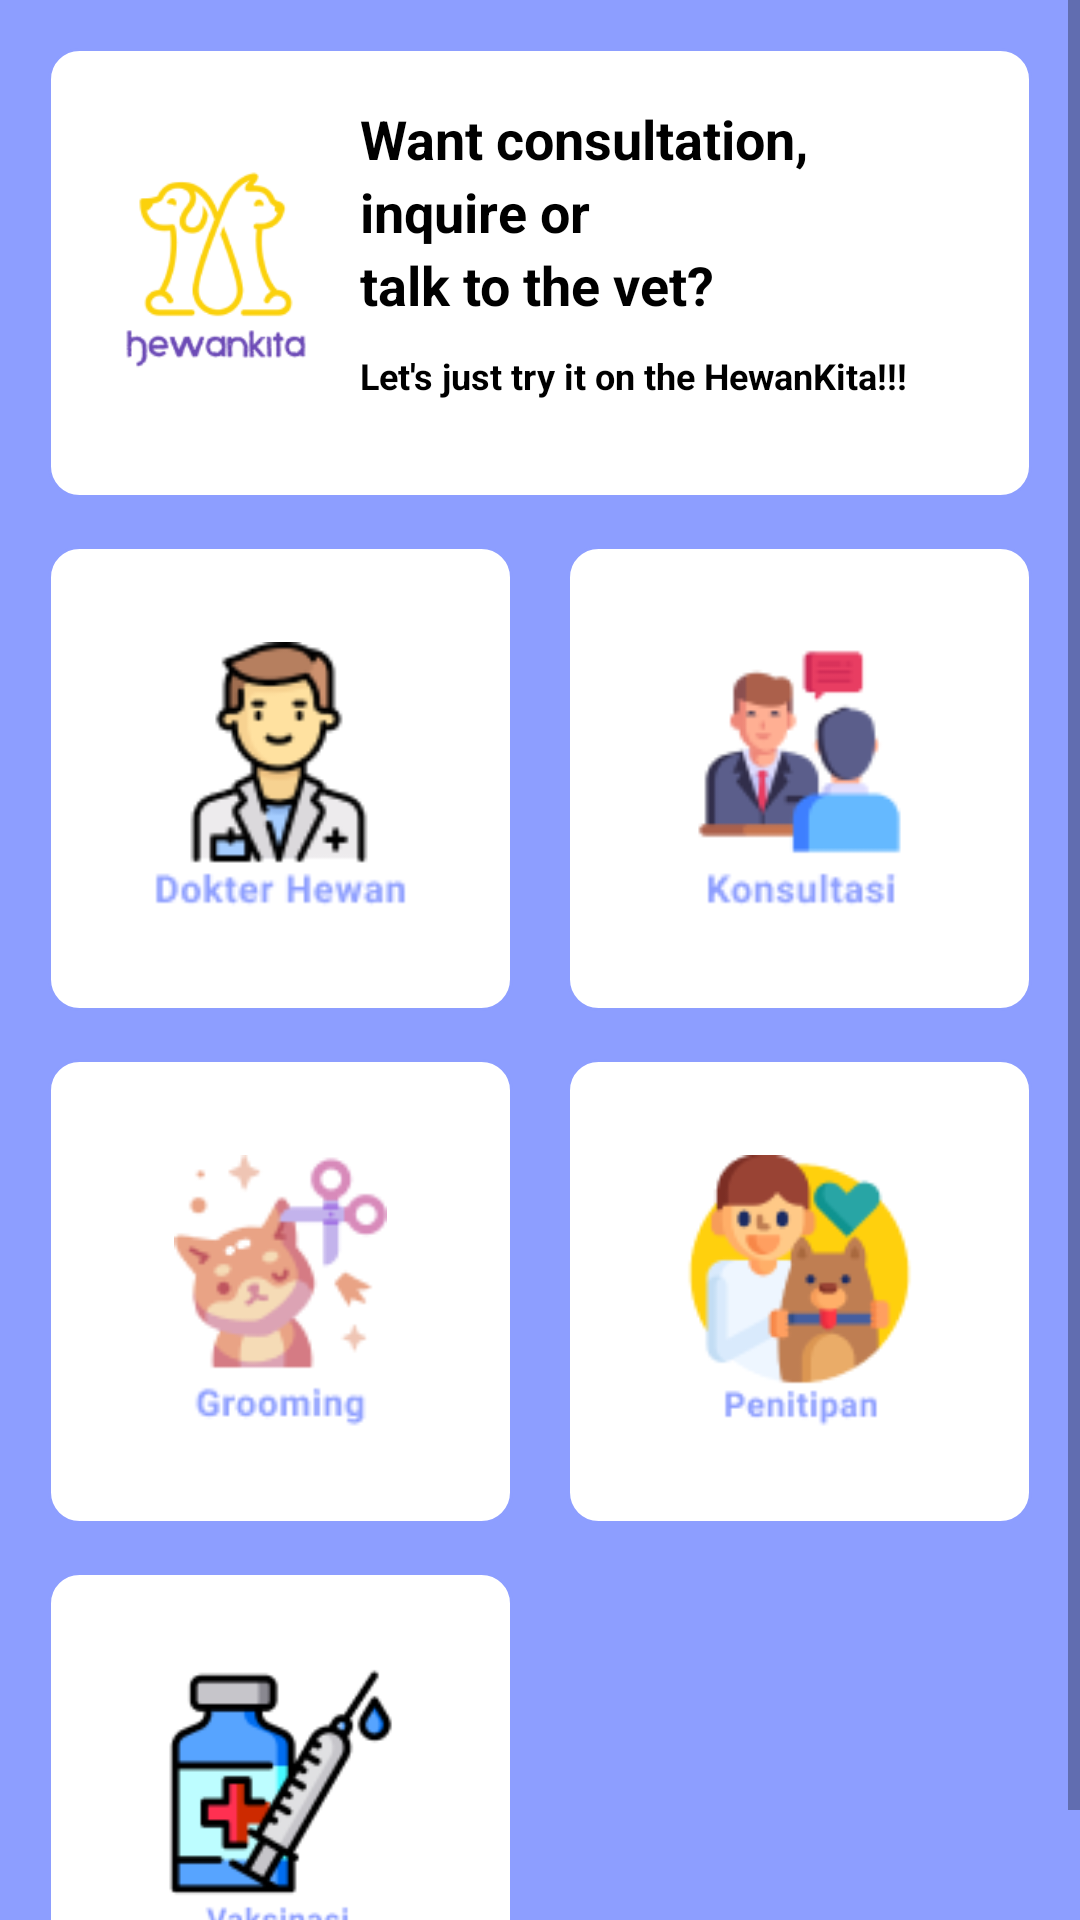

Here is an Android app screen rendered from its layout file. Give the layout XML and the strings, colors and styles it references.
<!-- AndroidManifest.xml: application theme Theme.HewanKita -->
<!-- res/layout/activity_home.xml -->
<?xml version="1.0" encoding="utf-8"?>
<ScrollView
    xmlns:android="http://schemas.android.com/apk/res/android"
    xmlns:app="http://schemas.android.com/apk/res-auto"
    xmlns:tools="http://schemas.android.com/tools"
    android:layout_width="match_parent"
    android:layout_height="match_parent"
    android:background="@color/primary_color"
    tools:context=".ui.home.HomeActivity">

    <androidx.constraintlayout.widget.ConstraintLayout
        android:layout_width="match_parent"
        android:layout_height="wrap_content">

        <ImageView
            android:id="@+id/ivBackground"
            android:layout_width="328dp"
            android:layout_height="150dp"
            android:layout_marginTop="16dp"
            android:layout_marginStart="16dp"
            android:layout_marginEnd="16dp"
            app:layout_constraintStart_toStartOf="parent"
            app:layout_constraintEnd_toEndOf="parent"
            app:layout_constraintTop_toTopOf="parent"
            android:contentDescription="@string/logo"
            app:srcCompat="@drawable/border_main" />

        <ImageView
            android:id="@+id/ivLogo"
            android:layout_width="80dp"
            android:layout_height="80dp"
            android:layout_marginTop="50dp"
            android:layout_marginStart="32dp"
            app:layout_constraintStart_toStartOf="parent"
            app:layout_constraintTop_toTopOf="parent"
            android:contentDescription="@string/logo"
            app:srcCompat="@drawable/logo" />

        <TextView
            android:id="@+id/tvTitle1"
            android:layout_width="wrap_content"
            android:layout_height="wrap_content"
            android:layout_marginTop="34dp"
            android:layout_marginStart="8dp"
            android:text="@string/title1"
            android:textSize="18sp"
            android:textStyle="bold"
            android:textColor="@color/black"
            app:layout_constraintStart_toEndOf="@id/ivLogo"
            app:layout_constraintTop_toTopOf="parent" />

        <TextView
            android:id="@+id/tvTitle2"
            android:layout_width="wrap_content"
            android:layout_height="wrap_content"
            android:layout_marginStart="8dp"
            android:text="@string/title2"
            android:textSize="18sp"
            android:textStyle="bold"
            android:textColor="@color/black"
            app:layout_constraintStart_toEndOf="@id/ivLogo"
            app:layout_constraintTop_toBottomOf="@id/tvTitle1"/>

        <TextView
            android:id="@+id/tvTitle3"
            android:layout_width="wrap_content"
            android:layout_height="wrap_content"
            android:layout_marginStart="8dp"
            android:text="@string/title3"
            android:textSize="18sp"
            android:textStyle="bold"
            android:textColor="@color/black"
            app:layout_constraintStart_toEndOf="@id/ivLogo"
            app:layout_constraintTop_toBottomOf="@id/tvTitle2"/>

        <TextView
            android:id="@+id/tvTitle4"
            android:layout_width="wrap_content"
            android:layout_height="wrap_content"
            android:text="@string/title4"
            android:layout_marginTop="10dp"
            android:layout_marginStart="8dp"
            android:textSize="12sp"
            android:textStyle="bold"
            android:textColor="@color/black"
            app:layout_constraintStart_toEndOf="@id/ivLogo"
            app:layout_constraintTop_toBottomOf="@id/tvTitle3"/>

        <ImageView
            android:id="@+id/ivDoctor"
            android:layout_width="155dp"
            android:layout_height="155dp"
            android:layout_marginTop="16dp"
            android:padding="32dp"
            android:background="@drawable/border_main"
            app:layout_constraintTop_toBottomOf="@id/ivBackground"
            app:layout_constraintStart_toStartOf="@id/ivBackground"
            android:contentDescription="@string/logo"
            app:srcCompat="@drawable/doctor"/>

        <ImageView
            android:id="@+id/ivConsultation"
            android:layout_width="155dp"
            android:layout_height="155dp"
            android:layout_marginTop="16dp"
            android:padding="32dp"
            android:background="@drawable/border_main"
            app:layout_constraintTop_toBottomOf="@id/ivBackground"
            app:layout_constraintEnd_toEndOf="@id/ivBackground"
            android:contentDescription="@string/logo"
            app:srcCompat="@drawable/consultation"/>

        <ImageView
            android:id="@+id/ivGrooming"
            android:layout_width="155dp"
            android:layout_height="155dp"
            android:layout_marginTop="16dp"
            android:padding="32dp"
            android:background="@drawable/border_main"
            app:layout_constraintTop_toBottomOf="@id/ivDoctor"
            app:layout_constraintStart_toStartOf="@id/ivBackground"
            android:contentDescription="@string/logo"
            app:srcCompat="@drawable/grooming"/>

        <ImageView
            android:id="@+id/ivCare"
            android:layout_width="155dp"
            android:layout_height="155dp"
            android:layout_marginTop="16dp"
            android:padding="32dp"
            android:layout_marginStart="16dp"
            android:background="@drawable/border_main"
            app:layout_constraintTop_toBottomOf="@id/ivConsultation"
            app:layout_constraintEnd_toEndOf="@id/ivBackground"
            android:contentDescription="@string/logo"
            app:srcCompat="@drawable/care"/>

        <ImageView
            android:id="@+id/ivVaccination"
            android:layout_width="155dp"
            android:layout_height="155dp"
            android:layout_marginTop="16dp"
            android:padding="32dp"
            android:background="@drawable/border_main"
            app:layout_constraintTop_toBottomOf="@id/ivGrooming"
            app:layout_constraintStart_toStartOf="@id/ivBackground"
            android:contentDescription="@string/logo"
            app:srcCompat="@drawable/vaccination"/>

    </androidx.constraintlayout.widget.ConstraintLayout>
</ScrollView>
<!-- resources referenced by this layout -->
<resources>
  <color name="black">#FF000000</color>
  <color name="primary_color">#8D9EFF</color>
  <!-- drawable border_main (drawable) -->
  <?xml version="1.0" encoding="utf-8"?>
  <shape android:shape="rectangle"
      xmlns:android="http://schemas.android.com/apk/res/android">
      <stroke
          android:color="@color/primary_color"
          android:width="1dp"/>
      <corners
          android:radius="10dp" />
      <padding
          android:left="16dp"
          android:right="16dp"/>
      <solid
          android:color="@color/secondary_color"/>
  </shape>
  <!-- drawable care: png bitmap (drawable-v24, 6681 bytes) -->
  <!-- drawable consultation: png bitmap (drawable-v24, 4659 bytes) -->
  <!-- drawable doctor: png bitmap (drawable-v24, 5782 bytes) -->
  <!-- drawable grooming: png bitmap (drawable-v24, 5909 bytes) -->
  <!-- drawable logo: png bitmap (drawable-v24, 10956 bytes) -->
  <!-- drawable vaccination: png bitmap (drawable-v24, 6001 bytes) -->
  <string name="logo">Logo</string>
  <string name="title1">Want consultation,</string>
  <string name="title2">inquire or</string>
  <string name="title3">talk to the vet?</string>
  <string name="title4">"Let's" just try it on the HewanKita!!!</string>
  <style name="Theme.HewanKita" parent="Theme.AppCompat.Light">
          
          <item name="colorPrimary">@color/secondary_color</item>
          <item name="colorPrimaryVariant">@color/primary_color</item>
          <item name="colorOnPrimary">@color/primary_color</item>
          
          <item name="colorSecondary">@color/teal_200</item>
          <item name="colorSecondaryVariant">@color/teal_200</item>
          <item name="colorOnSecondary">@color/primary_color</item>
          
          <item name="android:statusBarColor" tools:targetApi="l">?attr/colorPrimaryVariant</item>
          
      </style>
  <color name="secondary_color">#FFFFFFFF</color>
  <color name="teal_200">#FF03DAC5</color>
</resources>
